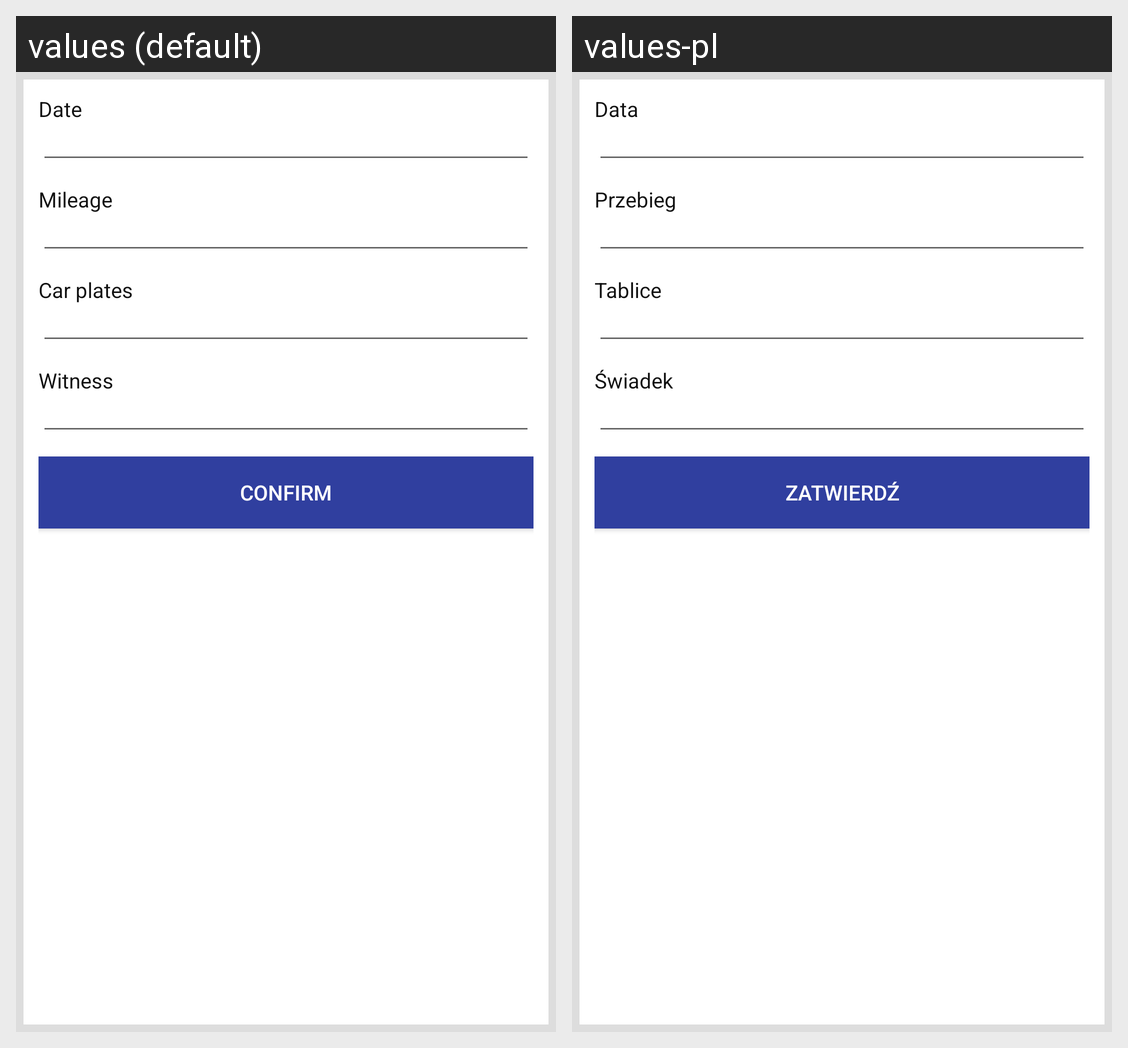

Locale-by-locale string values for the Android screen shown in this grid:
Android screen res/layout/new_collision_layout.xml rendered under 2 locales, left to right: values (default), values-pl. Device: Nexus 5 (rendered at 1080×1920; each locale shown at half size, 540×960, under a caption strip naming it); theme AppTheme.
Strings drawn on this screen, with the default value and each locale's value (text and hints the layout hard-codes, and strings that could not be matched under every locale, appear in the picture but are not listed):

date
  values: Date
  values-pl: Data

mileage
  values: Mileage
  values-pl: Przebieg

plates
  values: Car plates
  values-pl: Tablice

witness_label
  values: Witness
  values-pl: Świadek

confirm
  values: Confirm
  values-pl: Zatwierdź
